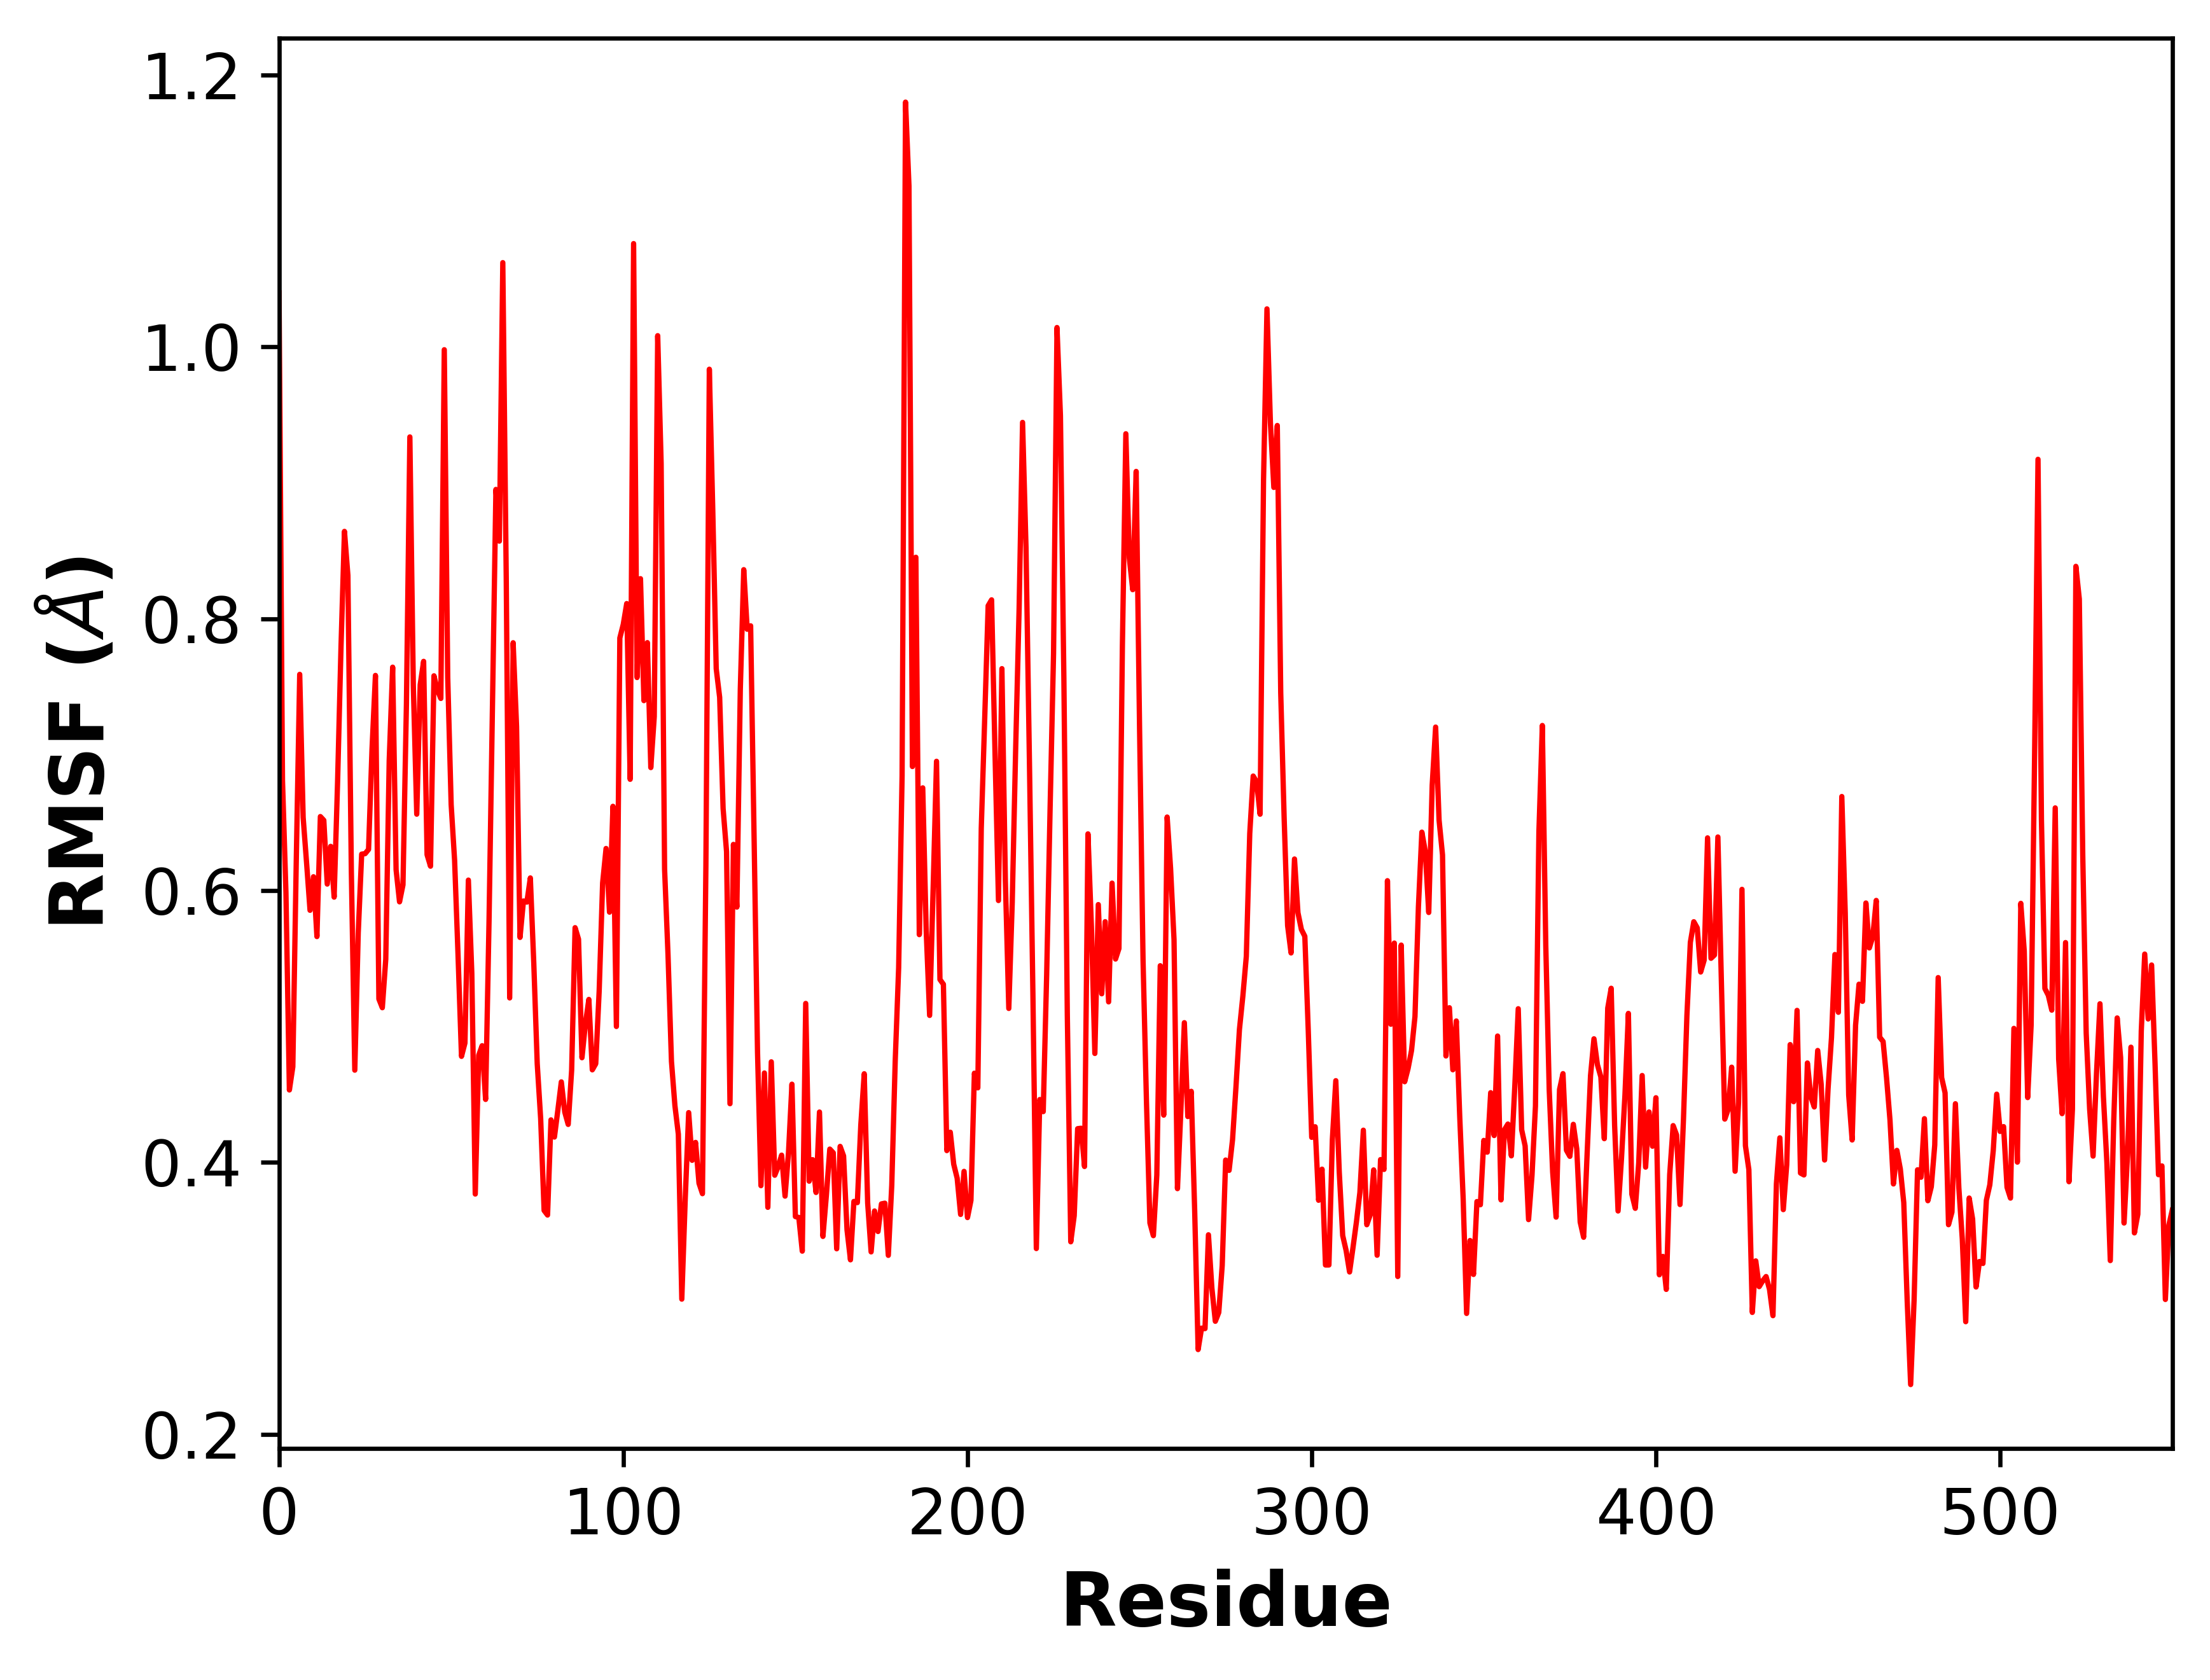

The file beside this chart, header and first rows:
, 0, 1
0, 5.0, 1.04
1, 22.0, 0.6809
2, 47.0, 0.5985
3, 53.0, 0.4532
4, 63.0, 0.4703
5, 73.0, 0.622
6, 84.0, 0.759
7, 106.0, 0.6537
8, 112.0, 0.6202
9, 122.0, 0.5854
10, 139.0, 0.6101
11, 153.0, 0.5661
12, 177.0, 0.6544
13, 184.0, 0.6516
14, 199.0, 0.6047
15, 209.0, 0.6325
16, 226.0, 0.5951
17, 237.0, 0.6797
18, 251.0, 0.7796
19, 258.0, 0.8642
20, 278.0, 0.8318
21, 290.0, 0.6141
22, 307.0, 0.4678
23, 328.0, 0.5686
24, 350.0, 0.6268
25, 360.0, 0.6271
26, 372.0, 0.6302
27, 382.0, 0.7037
28, 396.0, 0.7582
29, 420.0, 0.5202
30, 434.0, 0.5138
31, 441.0, 0.5495
32, 461.0, 0.6957
33, 482.0, 0.7643
34, 489.0, 0.6152
35, 504.0, 0.5917
36, 518.0, 0.6042
37, 528.0, 0.737
38, 542.0, 0.9337
39, 564.0, 0.7512
40, 570.0, 0.6562
41, 585.0, 0.7513
42, 605.0, 0.7686
43, 624.0, 0.6263
44, 638.0, 0.6179
45, 662.0, 0.758
46, 681.0, 0.7475
47, 703.0, 0.7413
48, 722.0, 0.9979
49, 741.0, 0.7569
50, 760.0, 0.6632
51, 790.0, 0.6221
52, 796.0, 0.5521
53, 818.0, 0.478
54, 824.0, 0.4878
55, 838.0, 0.6076
56, 852.0, 0.539
57, 868.0, 0.3767
58, 885.0, 0.4787
59, 906.0, 0.4858
... 491 more rows
